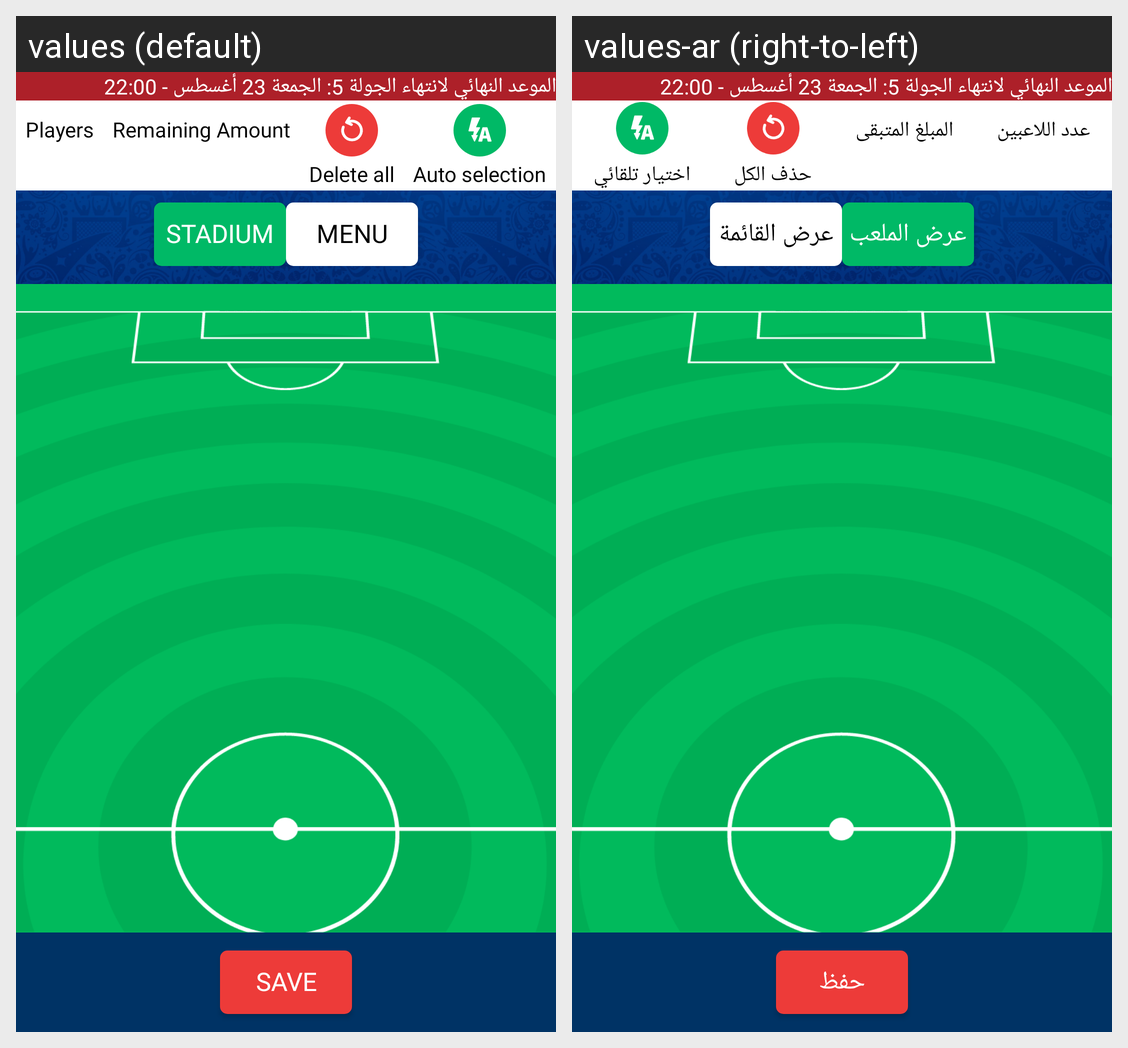

Strings drawn on this Android screen and how each of the app's shown locales translates them:
Android screen res/layout/choose_team_players_fragment.xml rendered under 2 locales, left to right: values (default), values-ar (right-to-left). Device: Nexus 5 (rendered at 1080×1920; each locale shown at half size, 540×960, under a caption strip naming it); theme AppTheme.
Strings drawn on this screen, with the default value and each locale's value (text and hints the layout hard-codes, and strings that could not be matched under every locale, appear in the picture but are not listed):

players_num
  values: Players
  values-ar: عدد اللاعبين

remaining_amount
  values: Remaining Amount
  values-ar: المبلغ المتبقى

delete_all
  values: Delete all
  values-ar: حذف الكل

auto_selection
  values: Auto selection
  values-ar: اختيار تلقائي

preview_stadium
  values: Stadium
  values-ar: عرض الملعب

show_menu
  values: Menu
  values-ar: عرض القائمة

save
  values: Save
  values-ar: حفظ
